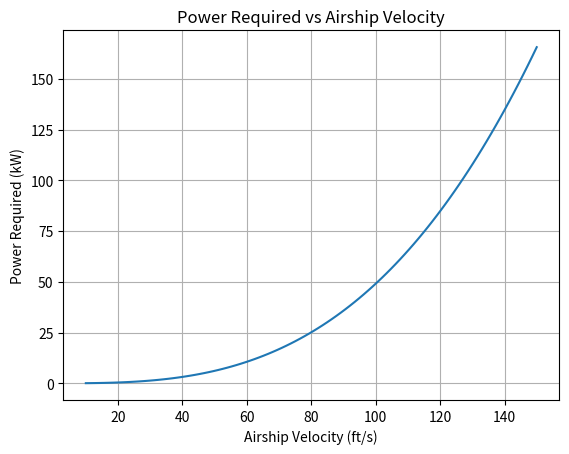

This figure's Python source:
import numpy as np
import matplotlib.pyplot as plt

class PropPowerAirship:
    def __init__(self, airship_CD0, drag_factor_K, airship_CLaero, airship_velocity, rho, airship_refrencearea, prop_efficiency=0.8):
    
        self.airship_CD0 = airship_CD0
        self.drag_factor_K = drag_factor_K
        self.airship_CLaero = airship_CLaero
        self.airship_velocity = airship_velocity
        self.rho = rho
        self.airship_refrencearea = airship_refrencearea
        self.prop_efficiency = prop_efficiency

    
    def calculate_power(self):
        prop_power_req = (self.airship_velocity*((self.airship_CD0 + self.drag_factor_K * self.airship_CLaero**2) * 0.5 * self.rho * self.airship_velocity**2 * self.airship_refrencearea)) / (self.prop_efficiency) #ft-lb/s
        prop_power_req = prop_power_req * (1.35582/1000)  # Convert from ft-lb/s to kWatts
        return prop_power_req
    

if __name__ == "__main__":
    # Constants
    airship_CD0 = 0.025 
    drag_factor_K = 0.286
    airship_CLaero = 0
    rho = 0.00017266  # slugs/ft^3
    airship_refrencearea = 10562   # ft^2
    prop_efficiency = 0.63

    # Airship velocity range
    airship_velocity = np.linspace(10, 150, 100)  # ft/s

    # Create an instance of the PropPowerAirship class
    prop_power_airship = PropPowerAirship(airship_CD0, drag_factor_K, airship_CLaero, airship_velocity, rho, airship_refrencearea, prop_efficiency)

    # Calculate power required
    power_required = prop_power_airship.calculate_power()

    # Plotting the results
    plt.plot(airship_velocity, power_required)
    plt.title('Power Required vs Airship Velocity')
    plt.xlabel('Airship Velocity (ft/s)')
    plt.ylabel('Power Required (kW)')
    plt.grid()
    plt.show()
    


